Run: headless pygame with SDL's dummy video driver; simulated clock (each Clock.tick advances the game by its frame time, no real sleeping); random seed 0; keys injected as events and as key.get_pressed() state; no mouse input.
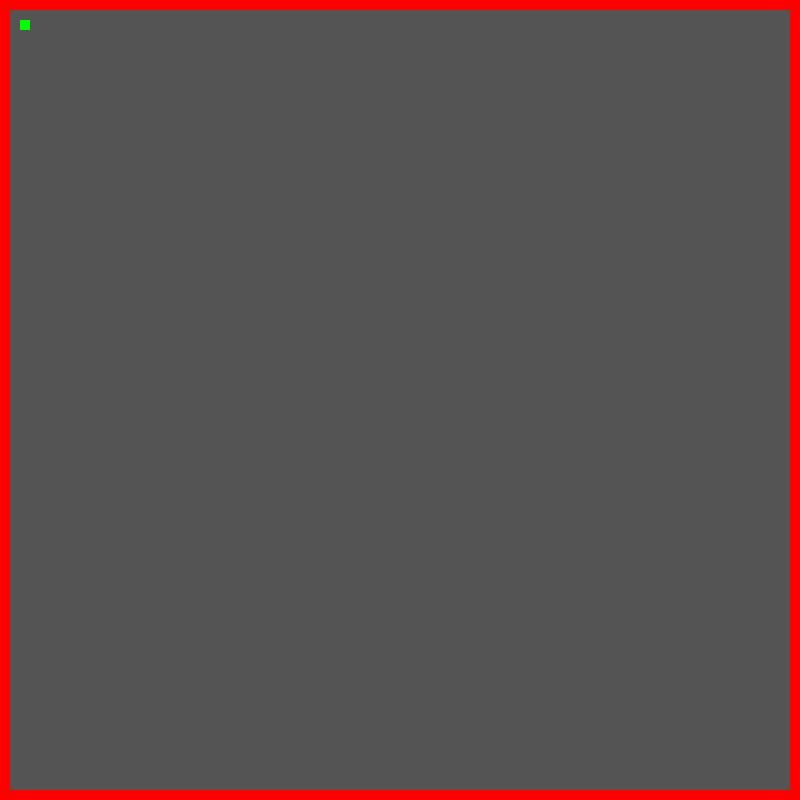
Frame 1 of 4 · flips 1–60 · no input
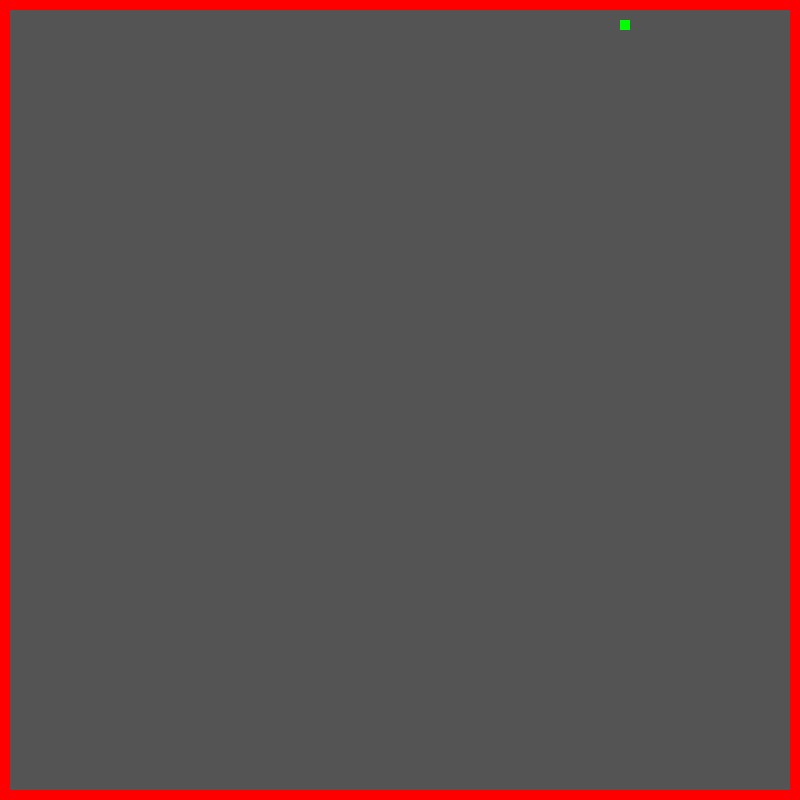
Frame 2 of 4 · flips 61–180 · tapped SPACE, RETURN · held RIGHT (→), D
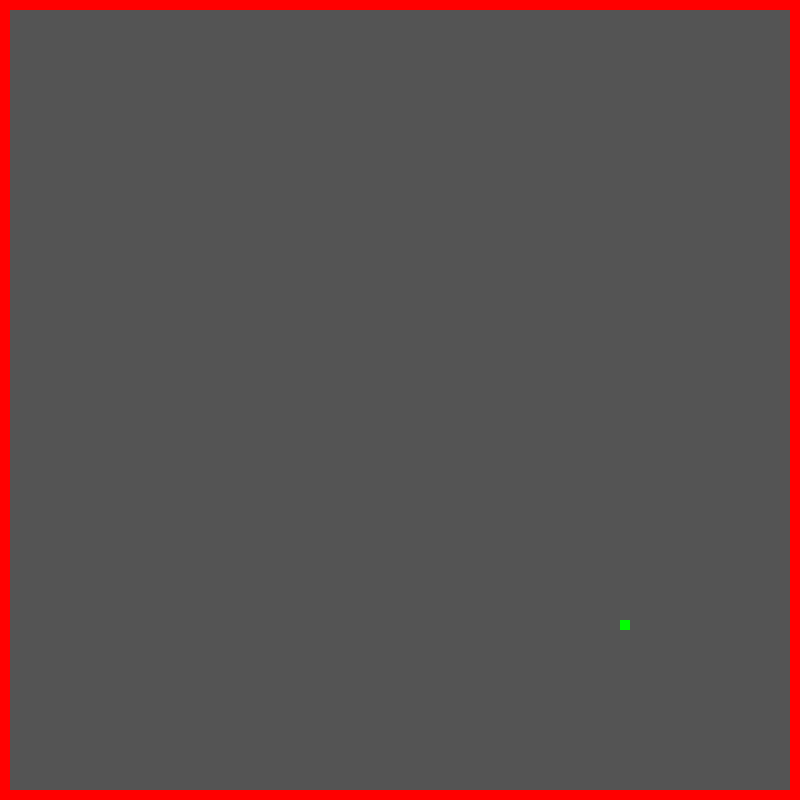
Frame 3 of 4 · flips 181–300 · held DOWN (↓), S
Frame 4 of 4 · flips 301–420 · held LEFT (←), A, UP (↑), W · screen same as frame 1, image omitted

The pygame program that drew these frames:

# A simple program to Draw Walls for my game 
# Goal : To understand how sprites works and are implemented
# Also adding a quick link to the Game Loop Document about how to think like 
# a computer scientist :
# 17.1 Here desribes a Game Loop : 
# http://openbookproject.net/thinkcs/python/english3e/pygame.html
#       Poll And Handle Events from the user
#                 ||
#                 ||
#   Update the game elements 
#                 ||
#   Draw the elements on the surface
#                 ||
#   Show the elements on the surface ( pygame.display.flip)


import pygame

#=== DEFINE COLORS ====#

BLACK = (0,0,0)
WHITE = (255,255,255)
RED = (255,0,0)
GREEN = (0,255,0)
BLUE  = (0,0,255)
GREY  = (84,84,84)

#=========================#

SCREEN_WIDTH = 800
SCREEN_HEIGHT = 800

#=========================#
class Wall (pygame.sprite.Sprite):
	#== The wall is going to have origin co-ordinates (x and y) , height and width 
	def __init__(self,x,y,width,height):
		pygame.sprite.Sprite.__init__(self)
		self.image = pygame.Surface([width,height])
		#=== The above line actually draws a surface ====#
		self.image.fill(RED)
		self.rect = self.image.get_rect()
		self.rect.x = x
		self.rect.y = y

#=========================#

class Player ( pygame.sprite.Sprite):
	# properties of the player would be coded here
	# first draw the player ( which is basically a small white box)

	change_x = 0
	change_y = 0

	def __init__(self,x,y,n):
		pygame.sprite.Sprite.__init__(self)
		self.image = pygame.Surface([n,n])
		self.image.fill(GREEN)
		self.rect = self.image.get_rect()
		self.rect.x = x
		self.rect.y = y

	def ChangeSpeed(self,x,y):
		self.change_x = self.change_x + x
		self.change_y = self.change_y + y 

	def update(self,Walls):

		self.rect.x += self.change_x
# === The following code makes the wall opaque ; the way the walls are made 
# === opaque is a redraw trick (just like how a moving sprite is also a redraw trick)
# === A moving box is nothing but a repeatedly drawn box one-next-to-the-other
# === To achieve opaqueness of the wall , we basically redraw the box at the 
# === intersection of the wall and the player repeatedly

		block_hit_list = pygame.sprite.spritecollide(self,Walls,False)
		for block in block_hit_list:
			if self.change_x > 0:
				self.rect.right = block.rect.left
			elif self.change_x < 0 :
				self.rect.left = block.rect.right

		self.rect.y += self.change_y
		block_hit_list = pygame.sprite.spritecollide(self,Walls,False)
		for block in block_hit_list:
			if self.change_y > 0:
				self.rect.bottom = block.rect.top 
			else :
				self.rect.top = block.rect.bottom



pygame.init()
screen = pygame.display.set_mode([SCREEN_WIDTH,SCREEN_HEIGHT])


wall_list = pygame.sprite.Group()
all_sprite_list = pygame.sprite.Group()

wall_top = Wall (0 ,0 ,800 ,10)
wall_list.add(wall_top)
all_sprite_list.add(wall_top)

wall_left = Wall(0,0,10,800)
wall_list.add(wall_left)
all_sprite_list.add(wall_left)

wall_bottom = Wall (0, 790,800,10)
wall_list.add(wall_bottom)
all_sprite_list.add(wall_bottom)
clock = pygame.time.Clock()

wall_right = Wall ( 790,0,10,800)
wall_list.add(wall_right)
all_sprite_list.add(wall_right)

#wall_median = Wall ( 100,400,400,10)
#wall_list.add(wall_median)

player = Player(20,20,10)
all_sprite_list.add(player)

done = False

# Game Loop has 4 Steps : Step 1 : Poll for inputs and handle them

while not done:
	for event in pygame.event.get():
		if event.type == pygame.QUIT:
			done = True

		elif event.type == pygame.KEYDOWN:
			if event.key == pygame.K_LEFT:
				player.ChangeSpeed(-5,0)
			elif event.key == pygame.K_RIGHT:
				player.ChangeSpeed(5,0)
			elif event.key == pygame.K_UP:
				player.ChangeSpeed(0,-5)
			elif event.key == pygame.K_DOWN:
				player.ChangeSpeed(0,5)

		elif event.type ==pygame.KEYUP:
			if event.key == pygame.K_LEFT:
				player.ChangeSpeed(5,0)
			elif event.key == pygame.K_RIGHT:
				player.ChangeSpeed(-5,0)
			elif event.key ==pygame.K_UP:
				player.ChangeSpeed(0,5)
			elif event.key == pygame.K_DOWN:
				player.ChangeSpeed(0,-5)

# Game Loop has 4 Steps : Step 2: Update the player's position (wrt) the Walls
  

	player.update(wall_list)

# Game Loop has 4 Steps : Step 3: Draw the Surface

	screen.fill(GREY)
	all_sprite_list.draw(screen)

# Game Loop has 4 Steps : Step 4 : Show the stuff that has just been drawn 

	pygame.display.flip()

	clock.tick(60)

pygame.quit()
